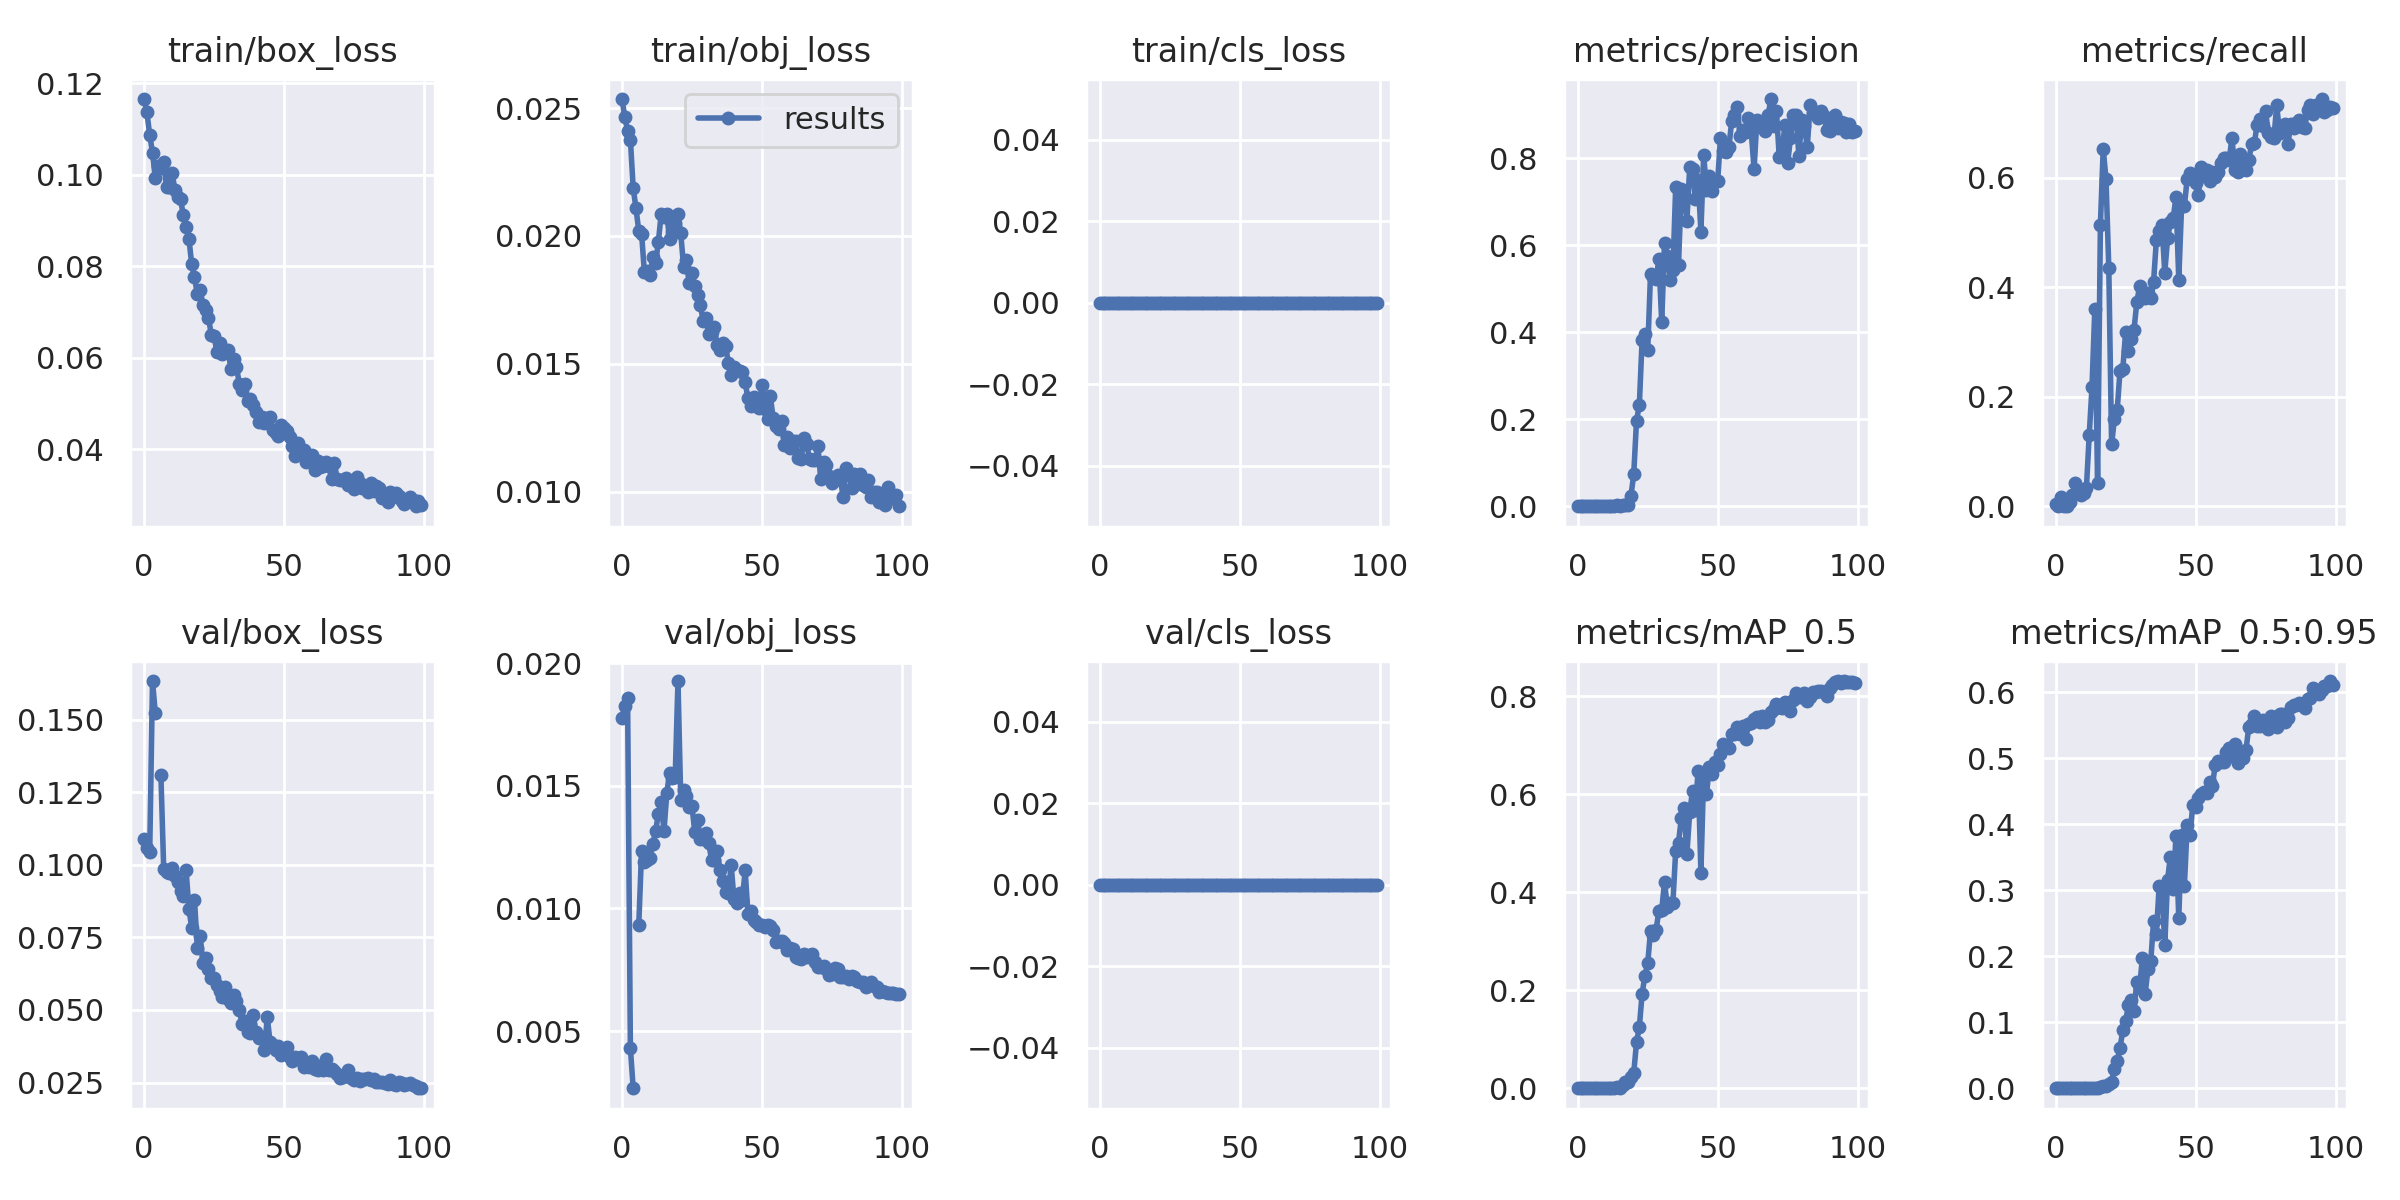

Values plotted in this chart, from the file beside it:
epoch, train/box_loss, train/obj_loss, train/cls_loss, metrics/precision, metrics/recall, metrics/mAP_0.5, metrics/mAP_0.5:0.95, val/box_loss, val/obj_loss, val/cls_loss, x/lr0, x/lr1, x/lr2
0, 0.1165, 0.02535, 0, 2.8736e-05, 0.004184, 1.4444e-05, 2.8888e-06, 0.1091, 0.01777, 0, 0.0712, 0.0032, 0.0032
1, 0.1136, 0.02465, 0, 0, 0, 0, 0, 0.1059, 0.01826, 0, 0.04144, 0.006436, 0.006436
2, 0.1086, 0.02412, 0, 0.0001067, 0.01674, 5.4273e-05, 1.488e-05, 0.1044, 0.01858, 0, 0.01161, 0.009606, 0.009606
3, 0.1048, 0.02377, 0, 0, 0, 0, 0, 0.1634, 0.004306, 0, 0.009703, 0.009703, 0.009703
4, 0.09917, 0.02187, 0, 0, 0, 0, 0, 0.1523, 0.00267, 0, 0.009703, 0.009703, 0.009703
5, 0.1018, 0.02108, 0, 4.6202e-05, 0.008368, 2.3446e-05, 4.6892e-06, nan, nan, 0, 0.009604, 0.009604, 0.009604
6, 0.1015, 0.02018, 0, 0.0001134, 0.02092, 6.2641e-05, 9.4548e-06, 0.1309, 0.009342, 0, 0.009505, 0.009505, 0.009505
7, 0.1027, 0.0201, 0, 0.0002268, 0.04184, 0.0001194, 2.713e-05, 0.09863, 0.01235, 0, 0.009406, 0.009406, 0.009406
8, 0.09732, 0.01858, 0, 0.0001361, 0.0251, 7.2952e-05, 1.3326e-05, 0.09769, 0.01188, 0, 0.009307, 0.009307, 0.009307
9, 0.0972, 0.01863, 0, 0.0001134, 0.02092, 6.8381e-05, 2.11e-05, 0.09731, 0.01199, 0, 0.009208, 0.009208, 0.009208
10, 0.1004, 0.01846, 0, 0.0001361, 0.0251, 6.9966e-05, 2.4357e-05, 0.09885, 0.01205, 0, 0.009109, 0.009109, 0.009109
11, 0.09666, 0.01919, 0, 0.0001814, 0.03347, 9.3907e-05, 3.3717e-05, 0.09635, 0.01261, 0, 0.00901, 0.00901, 0.00901
12, 0.09505, 0.01895, 0, 0.000703, 0.1297, 0.0004112, 0.0001187, 0.09402, 0.01316, 0, 0.008911, 0.008911, 0.008911
13, 0.09477, 0.01977, 0, 0.001179, 0.2176, 0.0009292, 0.0002644, 0.09103, 0.01384, 0, 0.008812, 0.008812, 0.008812
14, 0.09108, 0.02086, 0, 0.00195, 0.3598, 0.003271, 0.0007989, 0.08932, 0.01436, 0, 0.008713, 0.008713, 0.008713
15, 0.08845, 0.02073, 0, 0.0002268, 0.04184, 0.0001183, 3.2747e-05, 0.09817, 0.01315, 0, 0.008614, 0.008614, 0.008614
16, 0.08601, 0.02085, 0, 0.002789, 0.5146, 0.007152, 0.001773, 0.08492, 0.0147, 0, 0.008515, 0.008515, 0.008515
17, 0.08045, 0.01989, 0, 0.003537, 0.6527, 0.01183, 0.003689, 0.07829, 0.01553, 0, 0.008416, 0.008416, 0.008416
18, 0.07752, 0.02015, 0, 0.003691, 0.5983, 0.01311, 0.003148, 0.08797, 0.0153, 0, 0.008317, 0.008317, 0.008317
19, 0.07401, 0.0205, 0, 0.02386, 0.4351, 0.02282, 0.007151, 0.0715, 0.01534, 0, 0.008218, 0.008218, 0.008218
20, 0.07482, 0.02085, 0, 0.07302, 0.113, 0.03021, 0.01014, 0.07561, 0.01927, 0, 0.008119, 0.008119, 0.008119
21, 0.07159, 0.0201, 0, 0.1971, 0.159, 0.09432, 0.02939, 0.06617, 0.01441, 0, 0.00802, 0.00802, 0.00802
22, 0.07034, 0.0188, 0, 0.2322, 0.1757, 0.1247, 0.04183, 0.0679, 0.01481, 0, 0.007921, 0.007921, 0.007921
23, 0.06867, 0.01905, 0, 0.3835, 0.2469, 0.1928, 0.06068, 0.06418, 0.01456, 0, 0.007822, 0.007822, 0.007822
24, 0.06505, 0.01815, 0, 0.3965, 0.2502, 0.23, 0.08765, 0.06102, 0.01412, 0, 0.007723, 0.007723, 0.007723
25, 0.06469, 0.01854, 0, 0.3587, 0.318, 0.2552, 0.1012, 0.06088, 0.01418, 0, 0.007624, 0.007624, 0.007624
26, 0.06131, 0.01804, 0, 0.5339, 0.2828, 0.3209, 0.1257, 0.05849, 0.01312, 0, 0.007525, 0.007525, 0.007525
27, 0.06329, 0.01768, 0, 0.5261, 0.3054, 0.3134, 0.1331, 0.05657, 0.01361, 0, 0.007426, 0.007426, 0.007426
28, 0.06079, 0.01732, 0, 0.5229, 0.3222, 0.3236, 0.1172, 0.0544, 0.01282, 0, 0.007327, 0.007327, 0.007327
29, 0.06148, 0.01666, 0, 0.568, 0.3724, 0.3627, 0.1613, 0.0581, 0.01282, 0, 0.007228, 0.007228, 0.007228
30, 0.0616, 0.0168, 0, 0.4227, 0.4017, 0.3631, 0.1524, 0.05377, 0.01307, 0, 0.007129, 0.007129, 0.007129
31, 0.05755, 0.01616, 0, 0.6059, 0.3807, 0.4212, 0.1978, 0.05228, 0.01265, 0, 0.00703, 0.00703, 0.00703
32, 0.05973, 0.01626, 0, 0.5761, 0.381, 0.3702, 0.1435, 0.05505, 0.01198, 0, 0.006931, 0.006931, 0.006931
33, 0.05795, 0.01643, 0, 0.5212, 0.3891, 0.3777, 0.1809, 0.05308, 0.01199, 0, 0.006832, 0.006832, 0.006832
34, 0.05434, 0.01576, 0, 0.5424, 0.3807, 0.3791, 0.1933, 0.04989, 0.01236, 0, 0.006733, 0.006733, 0.006733
35, 0.05288, 0.01556, 0, 0.7345, 0.41, 0.4853, 0.2531, 0.04534, 0.01157, 0, 0.006634, 0.006634, 0.006634
36, 0.05417, 0.01583, 0, 0.5558, 0.4869, 0.5014, 0.2344, 0.04622, 0.01112, 0, 0.006535, 0.006535, 0.006535
37, 0.05055, 0.01571, 0, 0.7301, 0.5021, 0.551, 0.3071, 0.04244, 0.01068, 0, 0.006436, 0.006436, 0.006436
38, 0.05105, 0.01505, 0, 0.7151, 0.5146, 0.5717, 0.3024, 0.04199, 0.01062, 0, 0.006337, 0.006337, 0.006337
39, 0.0496, 0.01456, 0, 0.6569, 0.4268, 0.4788, 0.2176, 0.04835, 0.01178, 0, 0.006238, 0.006238, 0.006238
40, 0.04804, 0.01489, 0, 0.78, 0.4896, 0.5632, 0.316, 0.04233, 0.01038, 0, 0.006139, 0.006139, 0.006139
41, 0.04602, 0.01477, 0, 0.7764, 0.5188, 0.6069, 0.3511, 0.0402, 0.01021, 0, 0.00604, 0.00604, 0.00604
42, 0.04708, 0.01474, 0, 0.7075, 0.5262, 0.5678, 0.3014, 0.04053, 0.01062, 0, 0.005941, 0.005941, 0.005941
43, 0.04574, 0.01467, 0, 0.7513, 0.5648, 0.648, 0.3827, 0.03623, 0.01034, 0, 0.005842, 0.005842, 0.005842
44, 0.0468, 0.01429, 0, 0.6317, 0.4142, 0.4401, 0.2575, 0.04749, 0.01156, 0, 0.005743, 0.005743, 0.005743
45, 0.04709, 0.01365, 0, 0.8087, 0.5482, 0.6427, 0.3837, 0.03898, 0.009764, 0, 0.005644, 0.005644, 0.005644
46, 0.04409, 0.01336, 0, 0.7262, 0.5481, 0.6005, 0.3062, 0.03809, 0.009893, 0, 0.005545, 0.005545, 0.005545
47, 0.04364, 0.01369, 0, 0.7586, 0.5983, 0.6555, 0.3985, 0.03614, 0.009547, 0, 0.005446, 0.005446, 0.005446
48, 0.04296, 0.01337, 0, 0.7255, 0.6081, 0.6411, 0.3837, 0.03758, 0.009454, 0, 0.005347, 0.005347, 0.005347
49, 0.04528, 0.01328, 0, 0.747, 0.6055, 0.6655, 0.4289, 0.03437, 0.009324, 0, 0.005248, 0.005248, 0.005248
50, 0.04465, 0.01416, 0, 0.7487, 0.59, 0.6602, 0.4269, 0.0358, 0.009319, 0, 0.005149, 0.005149, 0.005149
51, 0.04387, 0.01324, 0, 0.8478, 0.569, 0.6831, 0.4396, 0.03717, 0.009254, 0, 0.00505, 0.00505, 0.00505
52, 0.04258, 0.01286, 0, 0.8178, 0.6198, 0.7022, 0.4465, 0.03373, 0.009338, 0, 0.004951, 0.004951, 0.004951
53, 0.04065, 0.01373, 0, 0.8136, 0.6028, 0.6976, 0.4491, 0.03254, 0.009271, 0, 0.004852, 0.004852, 0.004852
54, 0.03848, 0.01289, 0, 0.8257, 0.6146, 0.6948, 0.4475, 0.03388, 0.009111, 0, 0.004753, 0.004753, 0.004753
55, 0.04129, 0.01258, 0, 0.8855, 0.5941, 0.7221, 0.4645, 0.03322, 0.008627, 0, 0.004654, 0.004654, 0.004654
56, 0.03985, 0.01245, 0, 0.8991, 0.6109, 0.7232, 0.4583, 0.03392, 0.008665, 0, 0.004555, 0.004555, 0.004555
57, 0.03987, 0.01279, 0, 0.9172, 0.6023, 0.7369, 0.4896, 0.03032, 0.008677, 0, 0.004456, 0.004456, 0.004456
58, 0.03714, 0.01183, 0, 0.8507, 0.6109, 0.7234, 0.4956, 0.03112, 0.008589, 0, 0.004357, 0.004357, 0.004357
59, 0.03776, 0.01214, 0, 0.8659, 0.6276, 0.7397, 0.4938, 0.03051, 0.00832, 0, 0.004258, 0.004258, 0.004258
... 40 more rows
